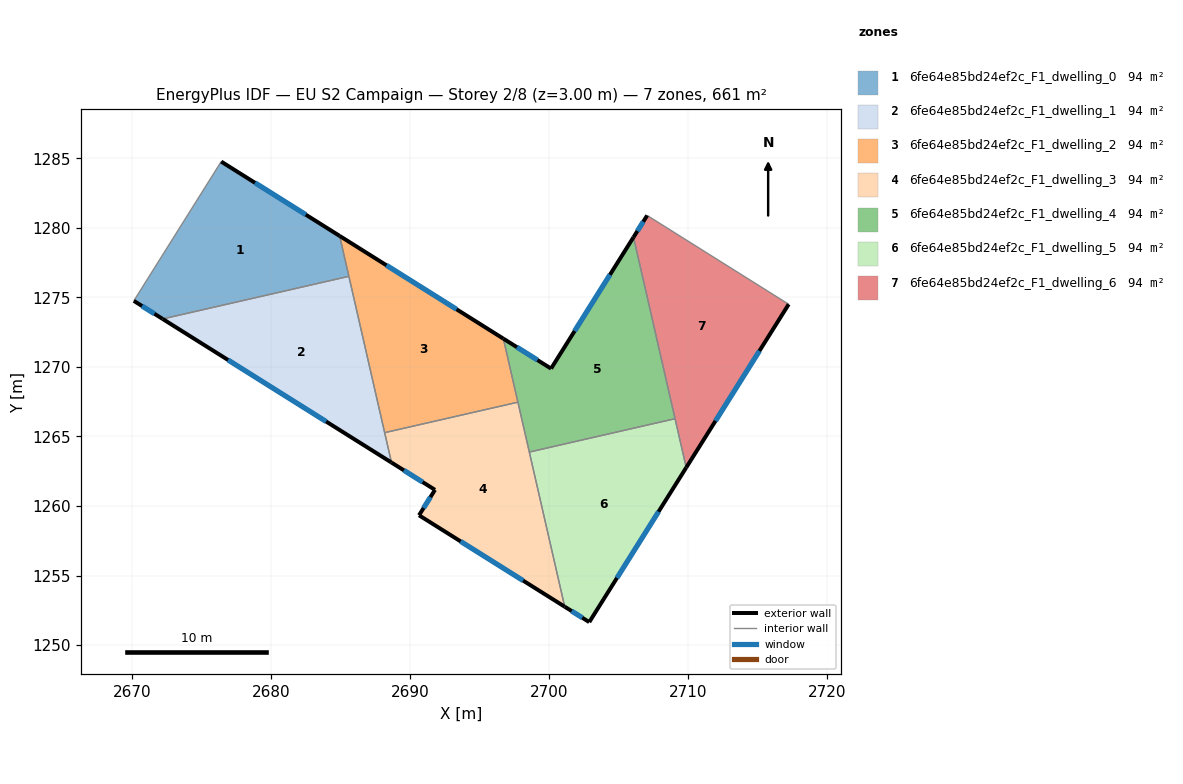
=== STOREY PLAN SPEC (per zone: floor XY polygon, exterior-wall plan segments, windows/doors) ===
zone 1: 6fe64e85bd24ef2c_F1_dwelling_0  (94.4 m²)
  floor: (2684.92, 1279.42) (2685.59, 1276.52) (2672.19, 1273.45) (2670.12, 1274.75) (2676.40, 1284.77)
  exterior wall: (2670.12, 1274.75) – (2672.19, 1273.45)  [2.4 m]
    window: (2670.71, 1274.38) – (2671.60, 1273.82)  [1.3 m²]
  exterior wall: (2684.92, 1279.42) – (2676.40, 1284.77)  [10.1 m]
    window: (2682.49, 1280.95) – (2678.84, 1283.24)  [5.5 m²]
  interior walls: 3
zone 2: 6fe64e85bd24ef2c_F1_dwelling_1  (94.4 m²)
  floor: (2685.59, 1276.52) (2688.65, 1263.12) (2672.19, 1273.45)
  exterior wall: (2672.19, 1273.45) – (2688.65, 1263.12)  [19.4 m]
    window: (2676.90, 1270.50) – (2683.95, 1266.07)  [10.7 m²]
  interior walls: 3
zone 3: 6fe64e85bd24ef2c_F1_dwelling_2  (94.4 m²)
  floor: (2696.70, 1272.03) (2697.74, 1267.47) (2688.16, 1265.27) (2684.92, 1279.42)
  exterior wall: (2696.70, 1272.03) – (2684.92, 1279.42)  [13.9 m]
    window: (2693.33, 1274.14) – (2688.28, 1277.31)  [7.7 m²]
  interior walls: 4
zone 4: 6fe64e85bd24ef2c_F1_dwelling_3  (94.4 m²)
  floor: (2697.74, 1267.47) (2701.11, 1252.76) (2690.63, 1259.33) (2691.78, 1261.16) (2688.65, 1263.12) (2688.16, 1265.27)
  exterior wall: (2691.78, 1261.16) – (2690.63, 1259.33)  [2.2 m]
    window: (2691.45, 1260.64) – (2690.96, 1259.85)  [1.2 m²]
  exterior wall: (2688.65, 1263.12) – (2691.78, 1261.16)  [3.7 m]
    window: (2689.54, 1262.56) – (2690.88, 1261.72)  [2.0 m²]
  exterior wall: (2690.63, 1259.33) – (2701.11, 1252.76)  [12.4 m]
    window: (2693.62, 1257.45) – (2698.11, 1254.64)  [6.8 m²]
  interior walls: 4
zone 5: 6fe64e85bd24ef2c_F1_dwelling_4  (94.4 m²)
  floor: (2706.05, 1279.33) (2709.04, 1266.28) (2698.56, 1263.88) (2696.70, 1272.03) (2700.12, 1269.88)
  exterior wall: (2706.05, 1279.33) – (2700.12, 1269.88)  [11.2 m]
    window: (2704.36, 1276.63) – (2701.82, 1272.58)  [6.1 m²]
  exterior wall: (2700.12, 1269.88) – (2696.70, 1272.03)  [4.0 m]
    window: (2699.14, 1270.50) – (2697.67, 1271.42)  [2.2 m²]
  interior walls: 4
zone 6: 6fe64e85bd24ef2c_F1_dwelling_5  (94.4 m²)
  floor: (2709.04, 1266.28) (2709.84, 1262.76) (2702.87, 1251.65) (2701.11, 1252.76) (2698.56, 1263.88)
  exterior wall: (2702.87, 1251.65) – (2709.84, 1262.76)  [13.1 m]
    window: (2704.86, 1254.83) – (2707.85, 1259.59)  [7.2 m²]
  exterior wall: (2701.11, 1252.76) – (2702.87, 1251.65)  [2.1 m]
    window: (2701.61, 1252.44) – (2702.37, 1251.97)  [1.1 m²]
  interior walls: 3
zone 7: 6fe64e85bd24ef2c_F1_dwelling_6  (94.4 m²)
  floor: (2717.21, 1274.51) (2709.84, 1262.76) (2706.05, 1279.33) (2707.03, 1280.89)
  exterior wall: (2709.84, 1262.76) – (2717.21, 1274.51)  [13.9 m]
    window: (2711.95, 1266.12) – (2715.11, 1271.15)  [7.6 m²]
  exterior wall: (2707.03, 1280.89) – (2706.05, 1279.33)  [1.8 m]
    window: (2706.75, 1280.45) – (2706.33, 1279.78)  [1.0 m²]
  interior walls: 3

=== DERIVED (storey summary) ===
Building: EU S2 Campaign
Storey: 2 of 8  (floor level z = 3.00 m)
Storey gross floor area: 660.6 m²
Zones on this storey: 7
  - 6fe64e85bd24ef2c_F1_dwelling_0: floor 94.4 m²; exterior wall 12.5 m (37.5 m²); 2 window(s) 6.9 m²; WWR 18.4%
  - 6fe64e85bd24ef2c_F1_dwelling_1: floor 94.4 m²; exterior wall 19.4 m (58.3 m²); 1 window(s) 10.7 m²; WWR 18.4%
  - 6fe64e85bd24ef2c_F1_dwelling_2: floor 94.4 m²; exterior wall 13.9 m (41.7 m²); 1 window(s) 7.7 m²; WWR 18.4%
  - 6fe64e85bd24ef2c_F1_dwelling_3: floor 94.4 m²; exterior wall 18.2 m (54.7 m²); 3 window(s) 10.0 m²; WWR 18.4%
  - 6fe64e85bd24ef2c_F1_dwelling_4: floor 94.4 m²; exterior wall 15.2 m (45.6 m²); 2 window(s) 8.4 m²; WWR 18.4%
  - 6fe64e85bd24ef2c_F1_dwelling_5: floor 94.4 m²; exterior wall 15.2 m (45.6 m²); 2 window(s) 8.4 m²; WWR 18.4%
  - 6fe64e85bd24ef2c_F1_dwelling_6: floor 94.4 m²; exterior wall 15.7 m (47.1 m²); 2 window(s) 8.7 m²; WWR 18.4%
Zone adjacency (shared interzone walls):
  - 6fe64e85bd24ef2c_F1_dwelling_0 ↔ 6fe64e85bd24ef2c_F1_dwelling_1
  - 6fe64e85bd24ef2c_F1_dwelling_0 ↔ 6fe64e85bd24ef2c_F1_dwelling_2
  - 6fe64e85bd24ef2c_F1_dwelling_1 ↔ 6fe64e85bd24ef2c_F1_dwelling_2
  - 6fe64e85bd24ef2c_F1_dwelling_1 ↔ 6fe64e85bd24ef2c_F1_dwelling_3
  - 6fe64e85bd24ef2c_F1_dwelling_2 ↔ 6fe64e85bd24ef2c_F1_dwelling_3
  - 6fe64e85bd24ef2c_F1_dwelling_2 ↔ 6fe64e85bd24ef2c_F1_dwelling_4
  - 6fe64e85bd24ef2c_F1_dwelling_3 ↔ 6fe64e85bd24ef2c_F1_dwelling_4
  - 6fe64e85bd24ef2c_F1_dwelling_3 ↔ 6fe64e85bd24ef2c_F1_dwelling_5
  - 6fe64e85bd24ef2c_F1_dwelling_4 ↔ 6fe64e85bd24ef2c_F1_dwelling_5
  - 6fe64e85bd24ef2c_F1_dwelling_4 ↔ 6fe64e85bd24ef2c_F1_dwelling_6
  - 6fe64e85bd24ef2c_F1_dwelling_5 ↔ 6fe64e85bd24ef2c_F1_dwelling_6